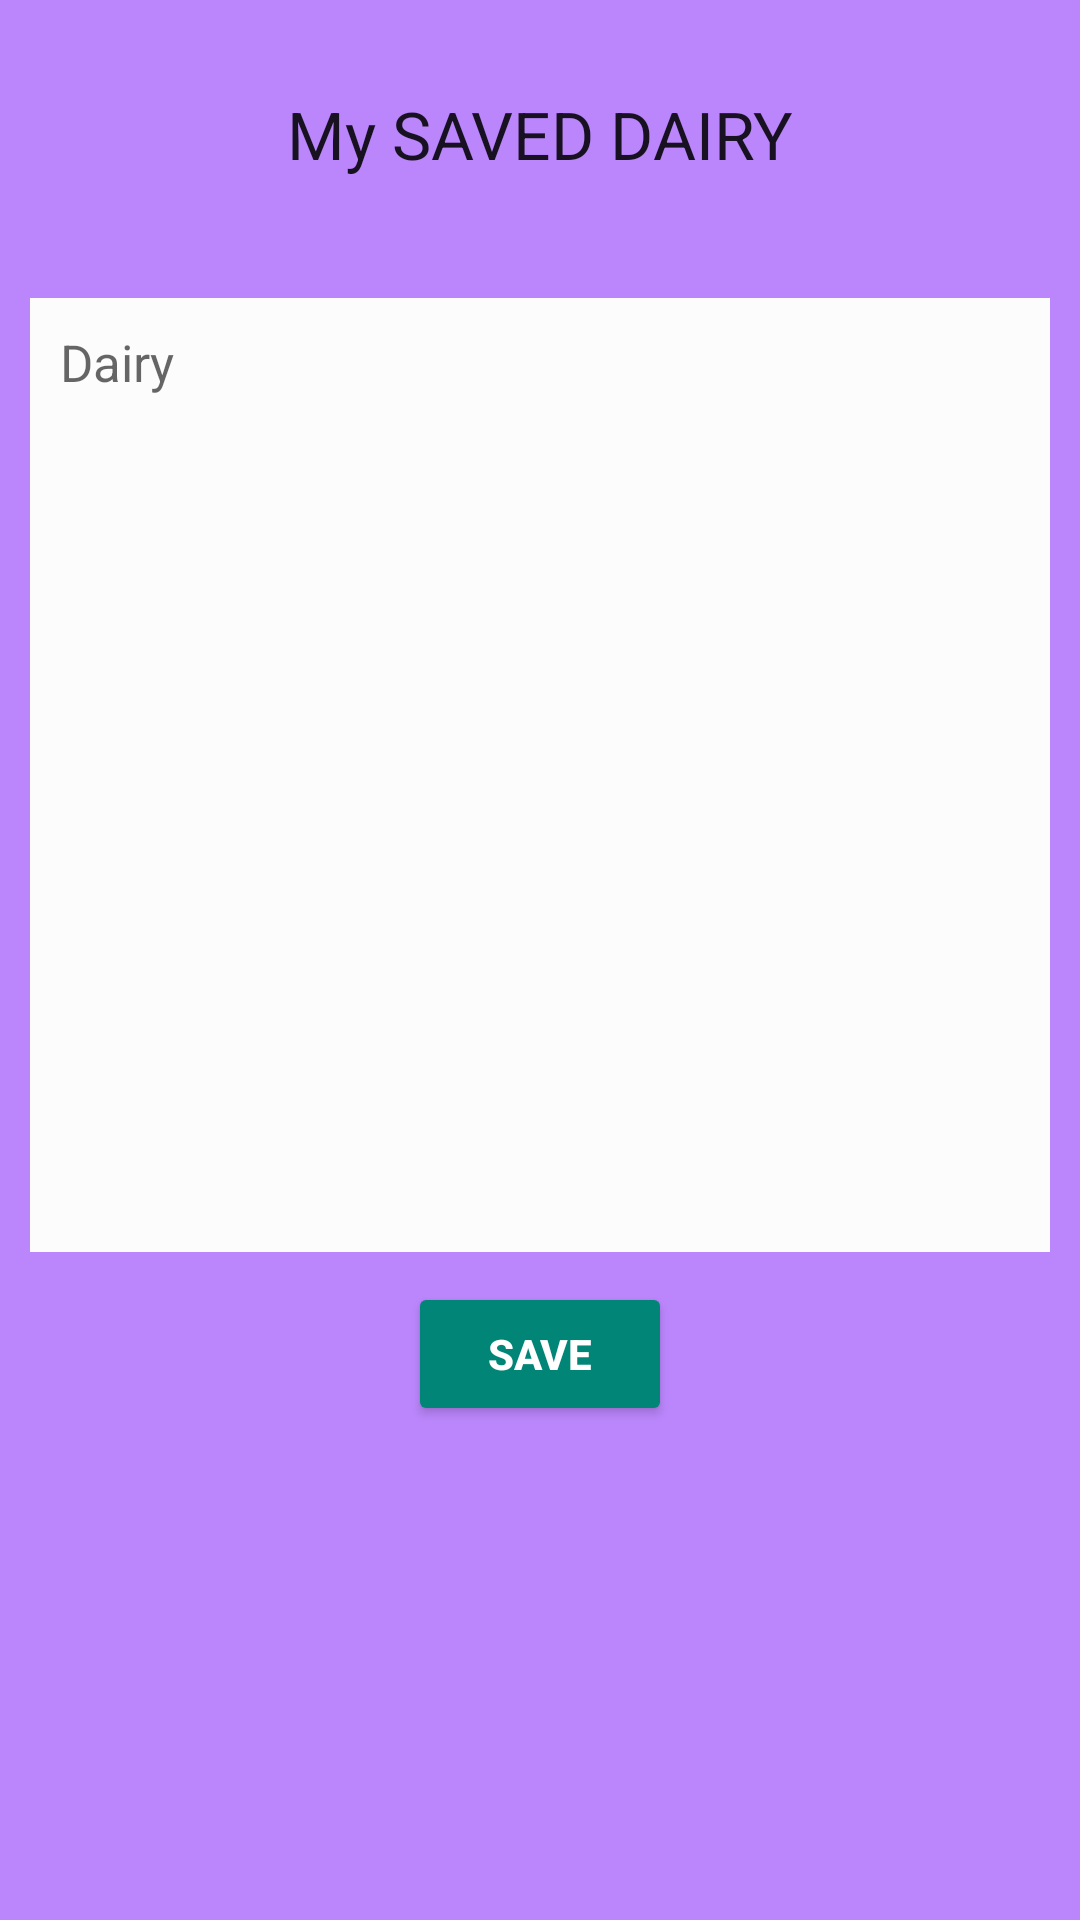

Produce the Android XML layout that renders to this screen, including the resource entries it uses.
<!-- AndroidManifest.xml: application theme Theme.CSE -->
<!-- res/layout/activity_file_storage_example.xml -->
<?xml version="1.0" encoding="utf-8"?>
<LinearLayout xmlns:android="http://schemas.android.com/apk/res/android"
    xmlns:app="http://schemas.android.com/apk/res-auto"
    xmlns:tools="http://schemas.android.com/tools"
    android:layout_width="match_parent"
    android:layout_height="match_parent"
    android:orientation="vertical"
    android:gravity="center|top"
    android:background="@color/purple_200"
    tools:context=".FileStorageExample">

    <TextView
        android:layout_width="wrap_content"
        android:layout_height="wrap_content"
        android:text="My SAVED DAIRY"
        android:textAppearance="@style/TextAppearance.AppCompat.Large"
        android:layout_margin="30dp"/>

    <EditText
        android:id="@+id/fed1"
        android:layout_width="match_parent"
        android:layout_height="wrap_content"
        android:background="@color/background"
        android:hint="Dairy"
        android:textSize="17sp"
        android:gravity="start"
        android:layout_margin="10dp"
        android:lines="15"

        android:padding="10dp" />
    <Button
        android:layout_width="wrap_content"
        android:layout_height="wrap_content"
        android:id="@+id/fdb2"
        android:text="Save"
        android:textStyle="bold"
        style="@style/Widget.AppCompat.Button.Colored"/>
</LinearLayout>
<!-- resources referenced by this layout -->
<resources>
  <color name="background">#fcfcfc</color>
  <color name="purple_200">#FFBB86FC</color>
  <style name="Theme.CSE" parent="Theme.AppCompat.DayNight.DarkActionBar">
          
          <item name="colorPrimary">#ed5b2d</item>
          <item name="colorPrimaryVariant">#ffce6d</item>
          <item name="colorOnPrimary">@color/white</item>
          
          <item name="colorSecondary">@color/teal_200</item>
          <item name="colorSecondaryVariant">@color/teal_700</item>
          <item name="colorOnSecondary">@color/black</item>
          
          <item name="android:statusBarColor" tools:targetApi="l">?attr/colorPrimaryVariant</item>
          
      </style>
  <color name="white">#FFFFFFFF</color>
  <color name="teal_200">#FF03DAC5</color>
  <color name="teal_700">#FF018786</color>
  <color name="black">#FF000000</color>
</resources>
